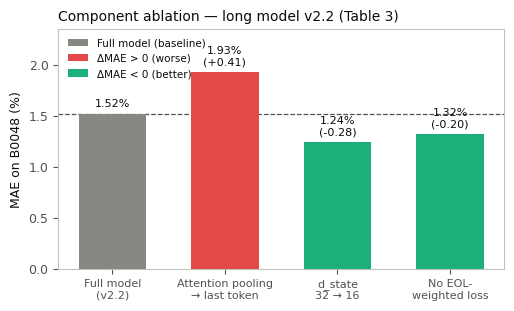

Source code (Python):
"""NCKH Figure F4 — component ablation bar chart (Table 3), long model v2.2.

Data: hardcoded from logs/nckh/ablation/{pooling_last,d_state16,no_weighted_loss}.json
and the v2.2 checkpoint headline (test_mae=1.5232) — 4 numbers, no need to
re-parse JSON for a one-off figure; source values cross-checked against
docs/nckh/section4-experiments-vi.md Table 3.

Palette: dataviz skill categorical set — baseline in muted ink, positive
ablation delta in categorical red-ish (worse than baseline), negative delta
in a distinct hue (better than baseline) — direction-coded, not just series
identity, since Table 3's story IS the sign of each delta.

Usage: python scripts/nckh/fig_f4_ablation.py
Output: logs/nckh/figures/f4_ablation.{pdf,svg}
"""

import os

import matplotlib.pyplot as plt

OUT_DIR = "logs/nckh/figures"
FONT = "Arial"

# (label, MAE%, is_baseline)
ROWS = [
    ("Full model\n(v2.2)", 1.5232, True),
    ("Attention pooling\n→ last token", 1.9298, False),
    ("d_state\n32 → 16", 1.2403, False),
    ("No EOL-\nweighted loss", 1.3188, False),
]

COLOR_BASELINE = "#898781"  # muted ink
COLOR_WORSE = "#e34948"     # slot 6 red — Δ MAE positive (worse)
COLOR_BETTER = "#1baf7a"    # slot 2 aqua — Δ MAE negative (better)
COLOR_GRID = "#e1e0d9"
COLOR_AXIS = "#c3c2b7"
COLOR_TEXT = "#0b0b0b"
COLOR_MUTED_TEXT = "#52514e"


def main():
    os.makedirs(OUT_DIR, exist_ok=True)
    plt.rcParams.update({
        "font.family": FONT,
        "font.size": 9,
        "axes.edgecolor": COLOR_AXIS,
        "axes.labelcolor": COLOR_TEXT,
        "text.color": COLOR_TEXT,
        "xtick.color": COLOR_MUTED_TEXT,
        "ytick.color": COLOR_MUTED_TEXT,
        "axes.grid": True,
        "grid.color": COLOR_GRID,
        "grid.linewidth": 0.6,
        "svg.fonttype": "none",
    })

    baseline_mae = ROWS[0][1]
    labels = [r[0] for r in ROWS]
    maes = [r[1] for r in ROWS]
    colors = []
    for label, mae, is_baseline in ROWS:
        if is_baseline:
            colors.append(COLOR_BASELINE)
        elif mae > baseline_mae:
            colors.append(COLOR_WORSE)
        else:
            colors.append(COLOR_BETTER)

    fig, ax = plt.subplots(figsize=(5.2, 3.2), dpi=300)
    ax.set_axisbelow(True)
    ax.grid(axis="y")
    ax.grid(axis="x", visible=False)

    x = range(len(ROWS))
    bars = ax.bar(x, maes, color=colors, width=0.6, zorder=3)

    ax.axhline(baseline_mae, color=COLOR_MUTED_TEXT, lw=0.9, ls="--", zorder=2)

    for i, (bar, (label, mae, is_baseline)) in enumerate(zip(bars, ROWS)):
        delta = mae - baseline_mae
        delta_str = "" if is_baseline else f"\n({delta:+.2f})"
        ax.text(bar.get_x() + bar.get_width() / 2, mae + 0.05,
                 f"{mae:.2f}%{delta_str}", ha="center", va="bottom",
                 fontsize=8, color=COLOR_TEXT)

    ax.set_xticks(list(x))
    ax.set_xticklabels(labels, fontsize=8)
    ax.set_ylabel("MAE on B0048 (%)")
    ax.set_title(
        "Component ablation — long model v2.2 (Table 3)",
        fontsize=10, loc="left",
    )
    ax.set_ylim(0, max(maes) * 1.22)

    # Legend explaining color = direction of Δ, not identity
    from matplotlib.patches import Patch
    handles = [
        Patch(facecolor=COLOR_BASELINE, label="Full model (baseline)"),
        Patch(facecolor=COLOR_WORSE, label="ΔMAE > 0 (worse)"),
        Patch(facecolor=COLOR_BETTER, label="ΔMAE < 0 (better)"),
    ]
    ax.legend(handles=handles, frameon=False, fontsize=7.5, loc="upper left")

    fig.tight_layout()
    for ext in ("pdf", "svg", "png"):
        path = os.path.join(OUT_DIR, f"f4_ablation.{ext}")
        fig.savefig(path, bbox_inches="tight")
        print("Saved", path)


if __name__ == "__main__":
    main()
